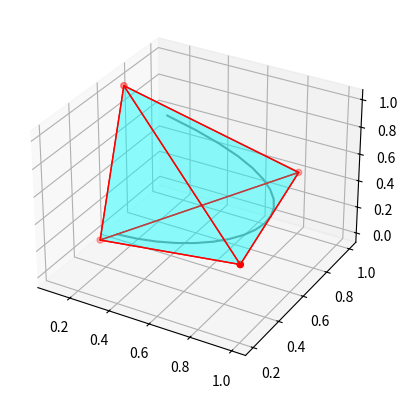

Write the Python code that produced this figure.
import numpy as np


# Vertexes of the given simplex
V = np.array([[0.1, 1.0, 0.8, 0.1],
              [0.5, 0.2, 1.0, 0.7],
              [0.0, 0.5, 0.4, 1.0]])

interv = np.arange(-1, 1, 0.1)

A_3 = np.array([[-0.4302, 0.4568, -0.02698, 0.0004103],
                [0.8349, -0.4568, -0.7921, 0.4996],
                [-0.8349, -0.4568, 0.7921, 0.4996],
                [0.4302, 0.4568, 0.02698, 0.0004103]])

P = V@A_3                   # P is 3*4 matrix
poly_x = P[0, :]
poly_y = P[1, :]
poly_z = P[2, :]

import matplotlib.pyplot as plt
from mpl_toolkits.mplot3d.art3d import Poly3DCollection


fig = plt.figure()
ax = plt.axes(projection='3d')
# x = poly_x[0] + poly_x[1]*interv + poly_x[2]*interv**2 + poly_x[3]*interv**3
# y = poly_y[0] + poly_y[1]*interv + poly_y[2]*interv**2 + poly_y[3]*interv**3
# z = poly_z[0] + poly_z[1]*interv + poly_z[2]*interv**2 + poly_z[3]*interv**3
x = poly_x[0] * interv**3 + poly_x[1] * interv**2 + poly_x[2] * interv + poly_x[3]
y = poly_y[0] * interv**3 + poly_y[1] * interv**2 + poly_y[2] * interv + poly_y[3]
z = poly_z[0] * interv**3 + poly_z[1] * interv**2 + poly_z[2] * interv + poly_z[3]
ax.plot3D(x, y, z, 'gray')

v1 = V.T[0]
v2 = V.T[1]
v3 = V.T[2]
v4 = V.T[3]
ax.scatter3D(V[0], V[1], V[2], c='r', marker='o')
verts = [[v1, v2, v3], [v1, v2, v4], [v1, v3, v4], [v2, v3, v4]]
ax.add_collection3d(Poly3DCollection(verts, facecolors='cyan', linewidths=1, edgecolors='r', alpha=.25))

plt.show()

